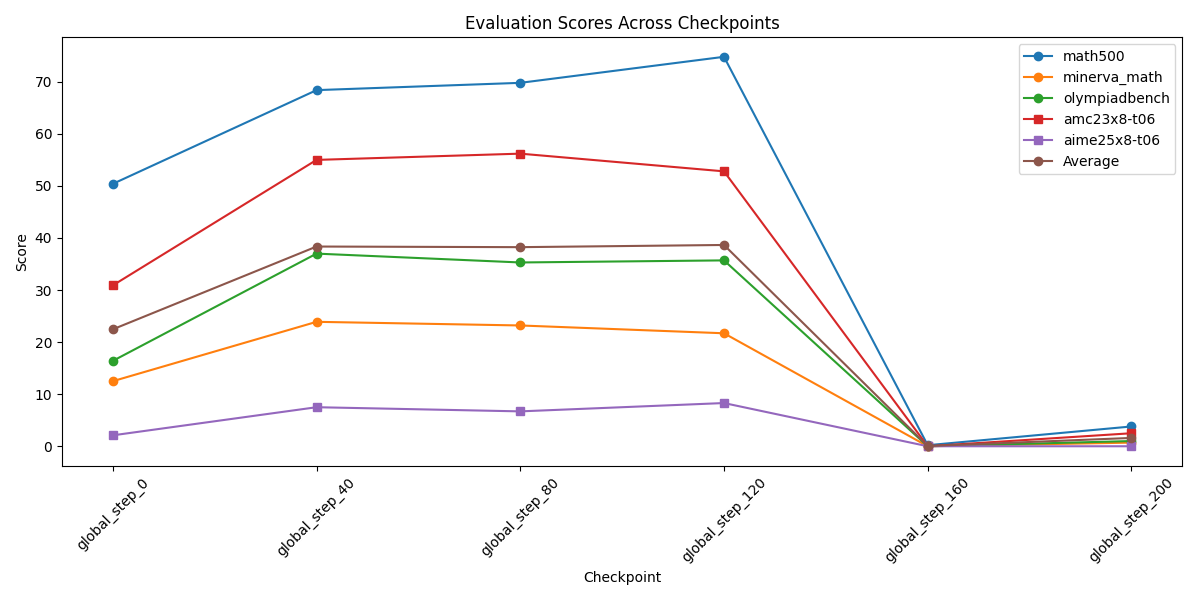

The data file committed next to this chart (first rows):
checkpoint, math500, minerva_math, olympiadbench, amc23x8-t06, aime25x8-t06
global_step_0, 50.4, 12.5, 16.4, 30.9, 2.1
global_step_40, 68.4, 23.9, 37.0, 55.0, 7.5
global_step_80, 69.8, 23.2, 35.3, 56.2, 6.7
global_step_120, 74.8, 21.7, 35.7, 52.8, 8.3
global_step_160, 0.2, 0.0, 0.0, 0.0, 0.0
global_step_200, 3.8, 0.7, 1.0, 2.5, 0.0
